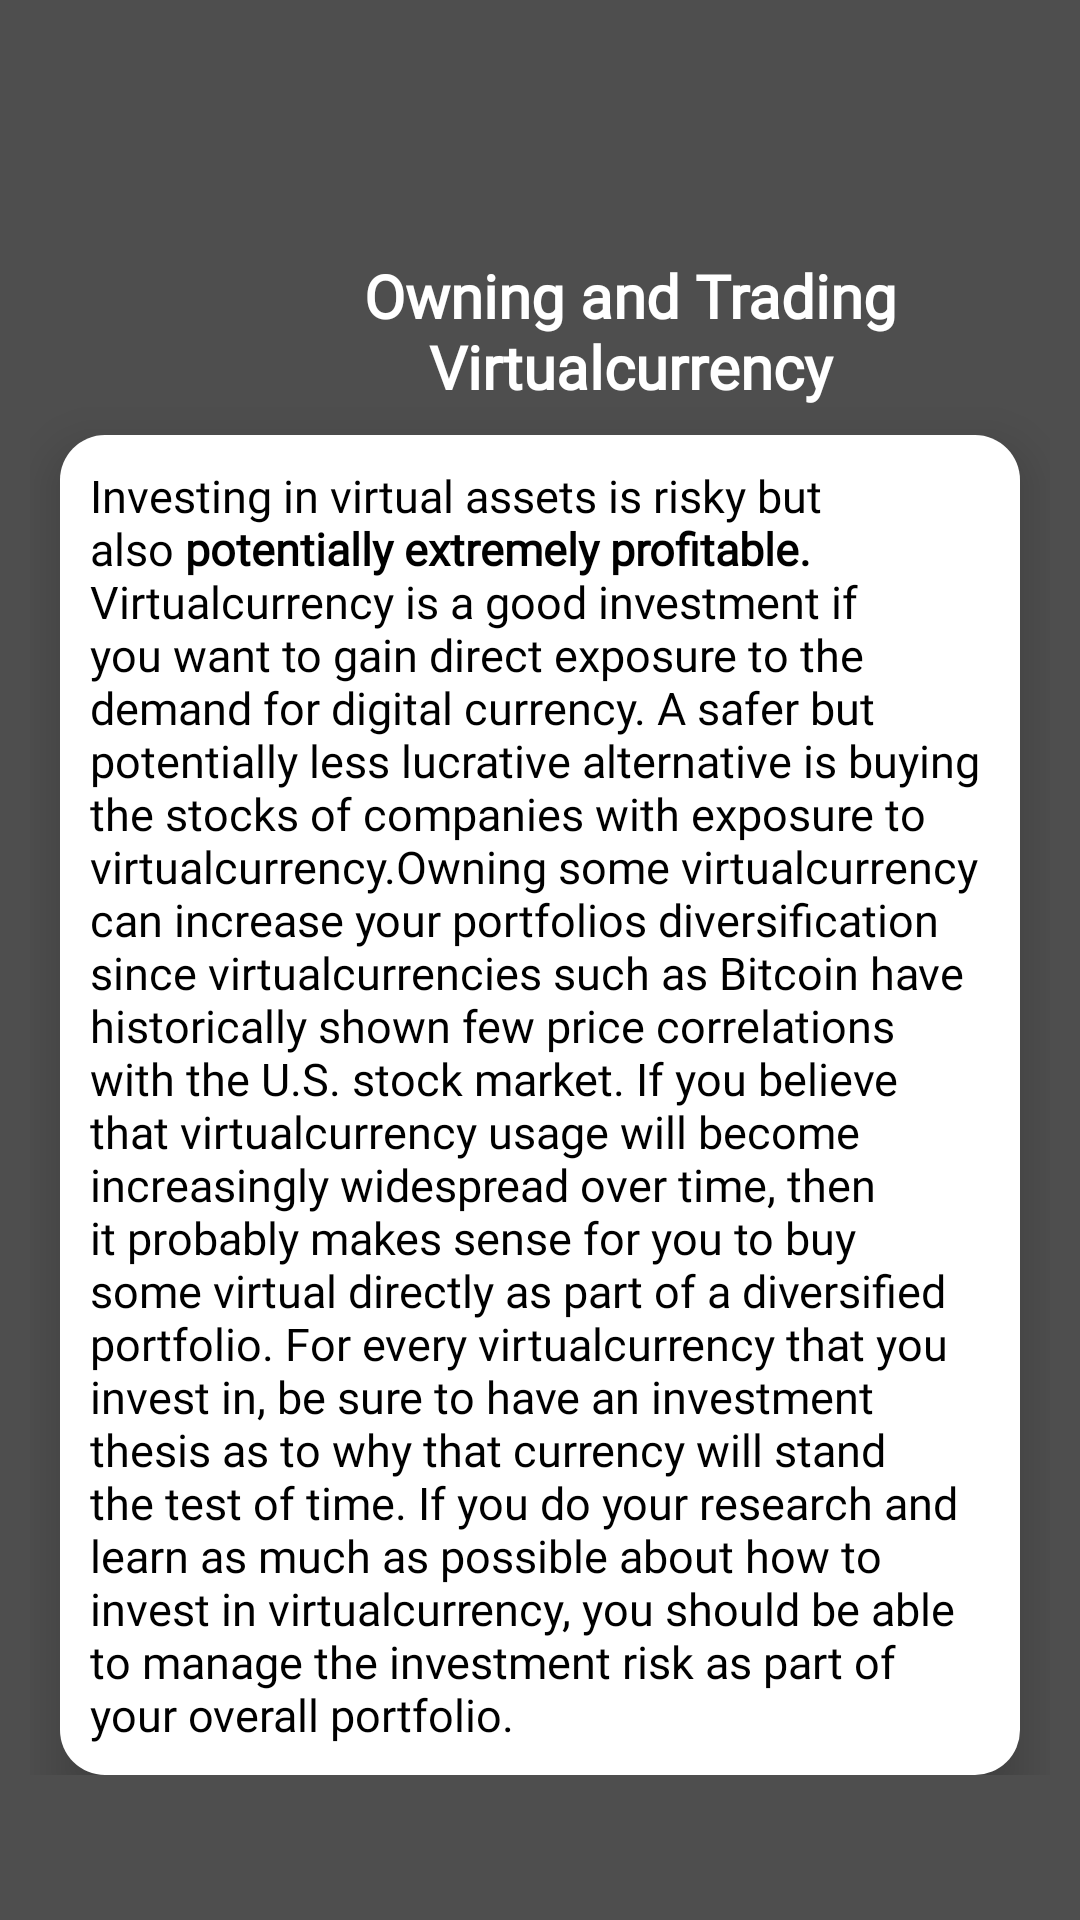

The Android layout XML behind this screen, and the referenced resources:
<!-- AndroidManifest.xml: application theme Theme.Crypto -->
<!-- res/layout/activity_owning.xml -->
<?xml version="1.0" encoding="utf-8"?>
<androidx.core.widget.NestedScrollView xmlns:android="http://schemas.android.com/apk/res/android"
    xmlns:app="http://schemas.android.com/apk/res-auto"
    xmlns:tools="http://schemas.android.com/tools"
    android:layout_width="match_parent"
    android:layout_height="match_parent"
    android:background="@color/all_background"
    tools:context=".OwningActivity">

    <LinearLayout
        android:layout_width="match_parent"
        android:layout_height="match_parent"
        android:orientation="vertical">

        <LinearLayout
            android:id="@+id/banner_container"
            android:layout_width="match_parent"
            android:layout_height="60dp"
            android:layout_marginLeft="5dp"
            android:layout_marginRight="5dp"
            android:layout_marginTop="5dp"
            android:layout_marginBottom="@dimen/_10sdp"
            android:orientation="vertical" />

        <RelativeLayout
            android:layout_width="match_parent"
            android:layout_height="match_parent"
            android:layout_margin="10dp">

            <LinearLayout
                android:layout_width="match_parent"
                android:layout_height="wrap_content"
                android:orientation="horizontal">

                <ImageView
                    android:id="@+id/back"
                    android:layout_width="40dp"
                    android:layout_height="30dp"
                    android:layout_margin="5dp"
                    android:src="@drawable/ic_white_arrow" />

                <TextView
                    android:layout_width="wrap_content"
                    android:layout_height="wrap_content"
                    android:layout_gravity="center_vertical"
                    android:layout_marginLeft="10dp"
                    android:fontFamily="@font/alike_angular"
                    android:gravity="center"
                    android:text="@string/owning"
                    android:textColor="@color/white"
                    android:textSize="20dp"
                    android:textStyle="bold" />
            </LinearLayout>


            <LinearLayout
                android:layout_width="match_parent"
                android:layout_height="wrap_content"
                android:layout_marginLeft="10dp"
                android:layout_marginTop="60dp"
                android:layout_marginRight="10dp"
                android:background="@drawable/abous_us_background"
                android:elevation="10dp"
                android:orientation="vertical">


                <TextView
                    android:id="@+id/t2"
                    android:layout_width="match_parent"
                    android:layout_height="wrap_content"
                    android:layout_margin="10dp"
                    android:layout_marginTop="20dp"
                    android:layout_marginBottom="20dp"
                    android:elevation="10dp"
                    android:fontFamily="@font/alike_angular"
                    android:gravity="left"
                    android:text="@string/str5"
                    android:textColor="@color/black"
                    android:textSize="15dp" />
            </LinearLayout>


        </RelativeLayout>
    </LinearLayout>

</androidx.core.widget.NestedScrollView>
<!-- resources referenced by this layout -->
<resources>
  <color name="all_background">#4E4E4E</color>
  <color name="black">#FF000000</color>
  <color name="white">#FFFFFFFF</color>
  <dimen name="_10sdp">10dp</dimen>
  <!-- drawable abous_us_background (drawable-v24) -->
  <?xml version="1.0" encoding="utf-8"?>
  <layer-list xmlns:android="http://schemas.android.com/apk/res/android">
      <item>
          <shape android:shape="rectangle">
              <solid android:color="@color/white"/>
              <corners
                  android:radius="15dp"/>
  
          </shape>
  
      </item>
  
  </layer-list>
  <string name="owning">Owning and Trading Virtualcurrency</string>
  <string name="str5">Investing in virtual assets is risky but also <b>potentially extremely profitable.</b> Virtualcurrency is a good investment if you want to gain direct exposure to the demand for digital currency. A safer but potentially less lucrative alternative is buying the stocks of companies with exposure to virtualcurrency.Owning some virtualcurrency can increase your portfolios diversification since virtualcurrencies such as Bitcoin have historically shown few price correlations with the U.S. stock market. If you believe that virtualcurrency usage will become increasingly widespread over time, then it probably makes sense for you to buy some virtual directly as part of a diversified portfolio. For every virtualcurrency that you invest in, be sure to have an investment thesis as to why that currency will stand the test of time. If you do your research and learn as much as possible about how to invest in virtualcurrency, you should be able to manage the investment risk as part of your overall portfolio.</string>
  <style name="Theme.Crypto" parent="Theme.MaterialComponents.DayNight.NoActionBar">
          
          <item name="colorPrimary">@color/white</item>
          <item name="colorPrimaryVariant">@color/purple_700</item>
          <item name="colorOnPrimary">@color/white</item>
          
          <item name="colorSecondary">@color/teal_200</item>
          <item name="colorSecondaryVariant">@color/teal_700</item>
          <item name="colorOnSecondary">@color/black</item>
          
          <item name="android:statusBarColor" tools:targetApi="l">@color/black</item>
          
      </style>
  <color name="purple_700">#FF3700B3</color>
  <color name="teal_200">#FF03DAC5</color>
  <color name="teal_700">#FF018786</color>
</resources>
